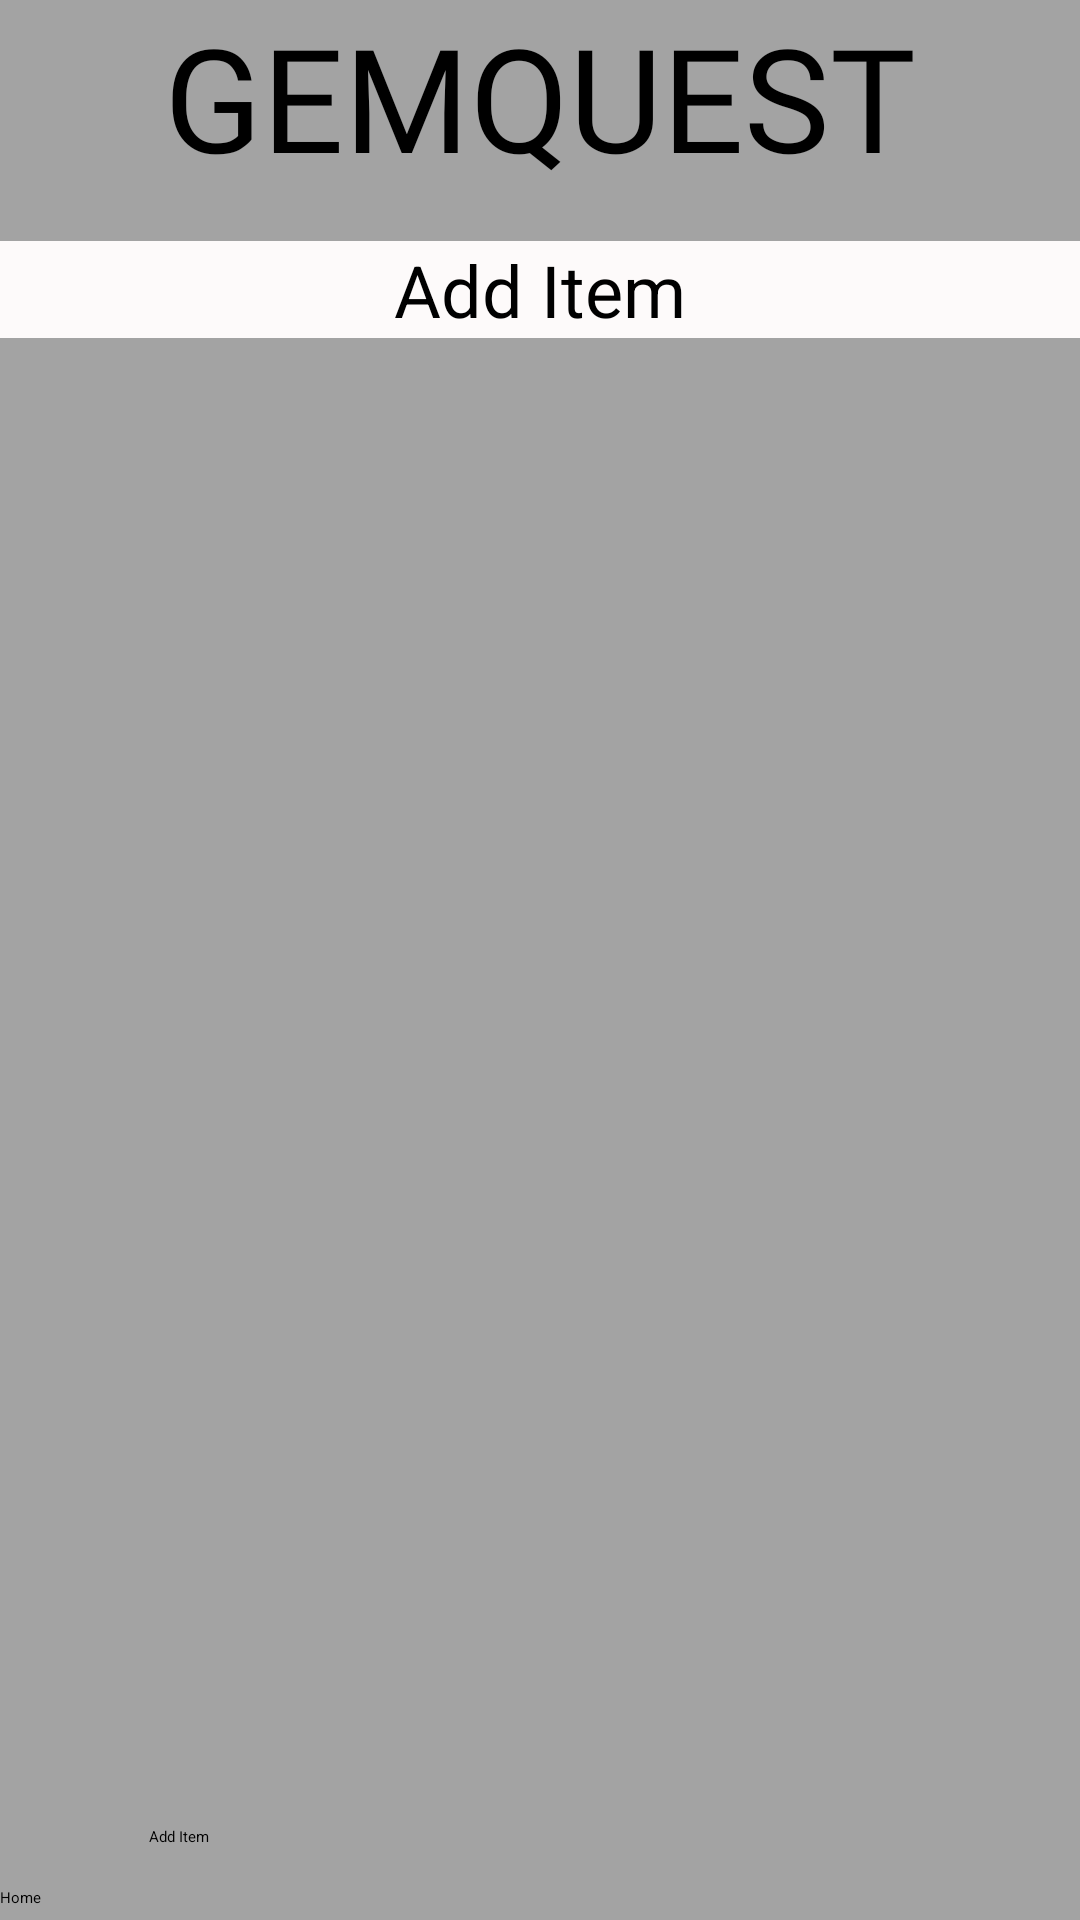

Android layout source for this screen:
<!-- AndroidManifest.xml: application theme Theme.Part2 -->
<!-- res/layout/activity_items.xml -->
<?xml version="1.0" encoding="utf-8"?>
<androidx.constraintlayout.widget.ConstraintLayout xmlns:android="http://schemas.android.com/apk/res/android"
    xmlns:app="http://schemas.android.com/apk/res-auto"
    xmlns:tools="http://schemas.android.com/tools"
    android:layout_width="match_parent"
    android:layout_height="match_parent"
    android:background="#A3A3A3"
    tools:context=".Items">

    <TextView
        android:id="@+id/AddItemTextView"
        android:layout_width="0dp"
        android:layout_height="wrap_content"
        android:layout_marginTop="16dp"
        android:background="#FDFAFA"
        android:text="Add Item"
        android:textAlignment="center"
        android:textSize="24sp"
        app:layout_constraintEnd_toEndOf="parent"
        app:layout_constraintHorizontal_bias="0.0"
        app:layout_constraintStart_toStartOf="parent"
        app:layout_constraintTop_toBottomOf="@+id/GemQuestTextView" />

    <TextView
        android:id="@+id/GemQuestTextView"
        android:layout_width="0dp"
        android:layout_height="wrap_content"
        android:layout_marginBottom="15dp"
        android:fontFamily="@font/abril_fatface"
        android:text="GEMQUEST"
        android:textAlignment="center"
        android:textSize="48sp"
        app:layout_constraintBottom_toTopOf="@+id/AddItemTextView"
        app:layout_constraintEnd_toEndOf="parent"
        app:layout_constraintStart_toStartOf="parent"
        app:layout_constraintTop_toTopOf="parent" />

    <ListView
        android:id="@+id/listViewItems"
        android:layout_width="0dp"
        android:layout_height="451dp"
        android:layout_marginTop="1dp"
        android:visibility="visible"
        app:layout_constraintEnd_toEndOf="parent"
        app:layout_constraintStart_toStartOf="parent"
        app:layout_constraintTop_toBottomOf="@+id/AddItemTextView" />

    <Button
        android:id="@+id/btnAddItem"
        android:layout_width="wrap_content"
        android:layout_height="wrap_content"
        android:layout_marginTop="44dp"
        android:text="Add Item"
        app:layout_constraintEnd_toEndOf="parent"
        app:layout_constraintHorizontal_bias="0.146"
        app:layout_constraintStart_toStartOf="parent"
        app:layout_constraintTop_toBottomOf="@+id/listViewItems" />

    <Button
        android:id="@+id/btnHome2"
        android:layout_width="0dp"
        android:layout_height="wrap_content"
        android:layout_marginBottom="4dp"
        android:text="Home"
        app:layout_constraintBottom_toBottomOf="parent"
        app:layout_constraintEnd_toEndOf="parent"
        app:layout_constraintHorizontal_bias="0.0"
        app:layout_constraintStart_toStartOf="parent" />
</androidx.constraintlayout.widget.ConstraintLayout>
<!-- resources referenced by this layout -->
<resources>

</resources>
